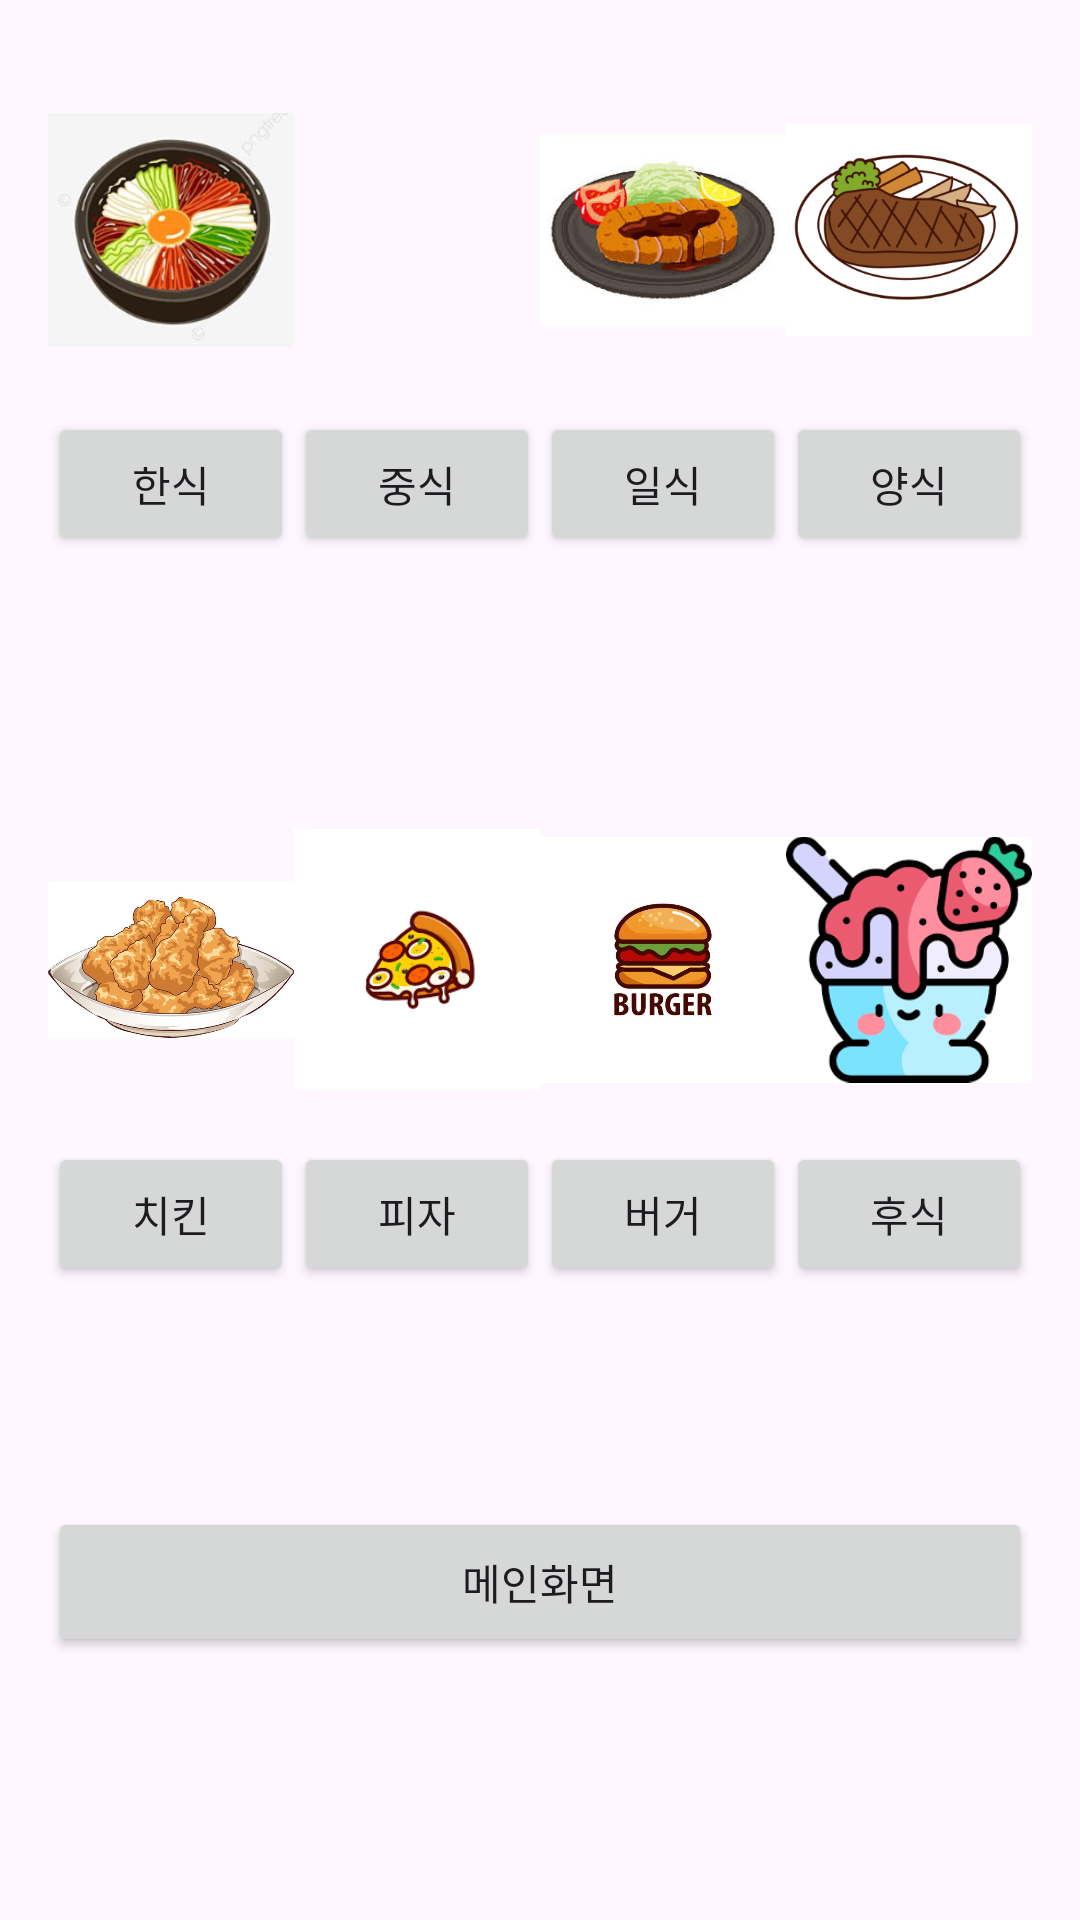

Produce the Android XML layout that renders to this screen, including the resource entries it uses.
<!-- AndroidManifest.xml: application theme Theme.Foodrecommend -->
<!-- res/layout/activity_food_genre.xml -->
<?xml version="1.0" encoding="utf-8"?>
<LinearLayout xmlns:android="http://schemas.android.com/apk/res/android"
xmlns:tools="http://schemas.android.com/tools"
android:layout_width="match_parent"
android:layout_height="match_parent"
android:orientation="vertical"
android:padding="16dp"
tools:context=".MainActivity">
    <LinearLayout
        android:layout_width="match_parent"
        android:layout_height="0dp"
        android:layout_weight="1"
        android:orientation="horizontal">

        <ImageView
            android:layout_width="0dp"
            android:layout_height="wrap_content"
            android:layout_weight="1"
            android:src="@drawable/image_1"
             />
        <ImageView
            android:layout_width="0dp"
            android:layout_height="wrap_content"
            android:layout_weight="1"
            android:src="@drawable/image_2"
            />
        <ImageView
            android:layout_width="0dp"
            android:layout_height="wrap_content"
            android:layout_weight="1"
            android:src="@drawable/image_3"
            />
        <ImageView
            android:layout_width="0dp"
            android:layout_height="wrap_content"
            android:layout_weight="1"
            android:src="@drawable/image_4"
            />
    </LinearLayout>
    <LinearLayout
        android:layout_width="match_parent"
        android:layout_height="0dp"
        android:layout_weight="1"
        android:orientation="horizontal">

        <Button
            android:id="@+id/korenfood_button"
            android:layout_width="0dp"
            android:layout_height="wrap_content"
            android:layout_weight="1"
            android:text="한식"
            />

        <Button
            android:id="@+id/chinesefood_button"
            android:layout_width="0dp"
            android:layout_height="wrap_content"
            android:layout_weight="1"
            android:text="중식" />

        <Button
            android:id="@+id/japanesefood_button"
            android:layout_width="0dp"
            android:layout_height="wrap_content"
            android:layout_weight="1"
            android:text="일식" />

        <Button
            android:id="@+id/westernfood_button"
            android:layout_width="0dp"
            android:layout_height="wrap_content"
            android:layout_weight="1"
            android:text="양식" />

    </LinearLayout>

    <LinearLayout
        android:layout_width="match_parent"
        android:layout_height="0dp"
        android:layout_weight="1"
        android:orientation="horizontal">

        <ImageView
            android:layout_width="0dp"
            android:layout_height="wrap_content"
            android:layout_weight="1"
            android:src="@drawable/image_5"
            />
        <ImageView
            android:layout_width="0dp"
            android:layout_height="wrap_content"
            android:layout_weight="1"
            android:src="@drawable/image_6"
            />
        <ImageView
            android:layout_width="0dp"
            android:layout_height="wrap_content"
            android:layout_weight="1"
            android:src="@drawable/image_7"
            />
        <ImageView
            android:layout_width="0dp"
            android:layout_height="wrap_content"
            android:layout_weight="1"
            android:src="@drawable/image_8"
            />
</LinearLayout>
    <LinearLayout
        android:layout_width="match_parent"
        android:layout_height="0dp"
        android:layout_weight="1"
        android:orientation="horizontal">

        <Button
            android:id="@+id/Chickenbrand_Button"
            android:layout_width="0dp"
            android:layout_height="wrap_content"
            android:layout_weight="1"
            android:text="치킨" />

        <Button
            android:id="@+id/Pizzabrand_Button"
            android:layout_width="0dp"
            android:layout_height="wrap_content"
            android:layout_weight="1"
            android:text="피자" />

        <Button
            android:id="@+id/hamburgerbrand_Button"
            android:layout_width="0dp"
            android:layout_height="wrap_content"
            android:layout_weight="1"
            android:text="버거" />

        <Button
            android:id="@+id/dessert_Button"
            android:layout_width="0dp"
            android:layout_height="wrap_content"
            android:layout_weight="1"
            android:text="후식" />
    </LinearLayout>
        <LinearLayout
            android:layout_width="match_parent"
            android:layout_height="0dp"
            android:layout_weight="1"
            android:orientation="horizontal">
            <Button
                android:id="@+id/main_button2"
                android:layout_width="match_parent"
                android:layout_height="50dp"
                android:text="메인화면"/>

        </LinearLayout>
</LinearLayout>
<!-- resources referenced by this layout -->
<resources>
  <!-- drawable image_1: png bitmap (drawable, 77056 bytes) -->
  <!-- drawable image_3: png bitmap (drawable, 8608 bytes) -->
  <!-- drawable image_4: png bitmap (drawable, 36998 bytes) -->
  <!-- drawable image_5: png bitmap (drawable, 51667 bytes) -->
  <!-- drawable image_6: png bitmap (drawable, 4851 bytes) -->
  <!-- drawable image_7: png bitmap (drawable, 21692 bytes) -->
  <!-- drawable image_8: png bitmap (drawable, 6858 bytes) -->
  <style name="Theme.Foodrecommend" parent="Base.Theme.Foodrecommend" />
  <style name="Base.Theme.Foodrecommend" parent="Theme.Material3.DayNight.NoActionBar">
          
          
      </style>
</resources>
